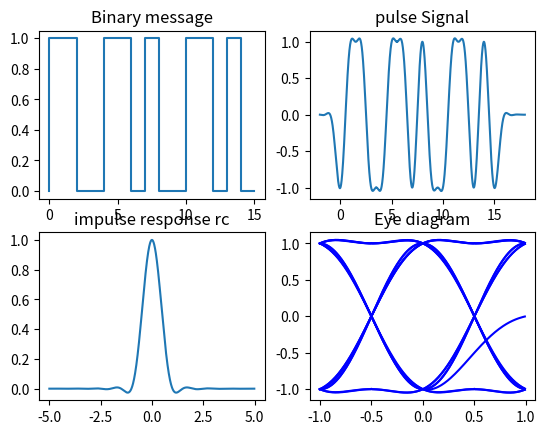

The matplotlib source for this figure:
import numpy as np
import matplotlib.pyplot as plt
def get_filter(name, T, rolloff=None):
    def rc(t, beta):
        return np.sinc(t) * np.cos(np.pi * beta * t) / (1 - (2 * beta * t) ** 2)
    if name == 'rc':
        return lambda t: rc(t / T, rolloff)
T = 1
Fs = 100
g = get_filter("rc", T,1)
#print(g(2))
binary_sequence = [0, 1, 1, 0, 0, 1, 1, 0, 1, 0, 0, 1, 1, 0, 1, 0]
j=np.array(binary_sequence) * 2 - 1
print(j)
t = np.arange(-2 * T, (len(j) + 2) * T, 1 / Fs)
y = sum(j[k] * g(t - k * T) for k in range(len(j))) 
fig, ax = plt.subplots(2, 2)
ax[0][1].plot(t, y)
ax[0][1].set_title("pulse Signal")
x = np.arange(-T, T, 1 / Fs)
for i in range(2 * Fs, len(y) - 3 * Fs, Fs):
    ax[1][1].plot(x, y[i:i + 2 * Fs], 'blue')
ax[1][1].set_title("Eye diagram")
ax[0][0].step(np.arange(len(binary_sequence)), binary_sequence)
ax[0][0].set_title("Binary message")
t = np.arange(-5, 5, 0.01)
ax[1][0].plot(t, g(t))
ax[1][0].set_title("impulse response rc")
plt.show()
